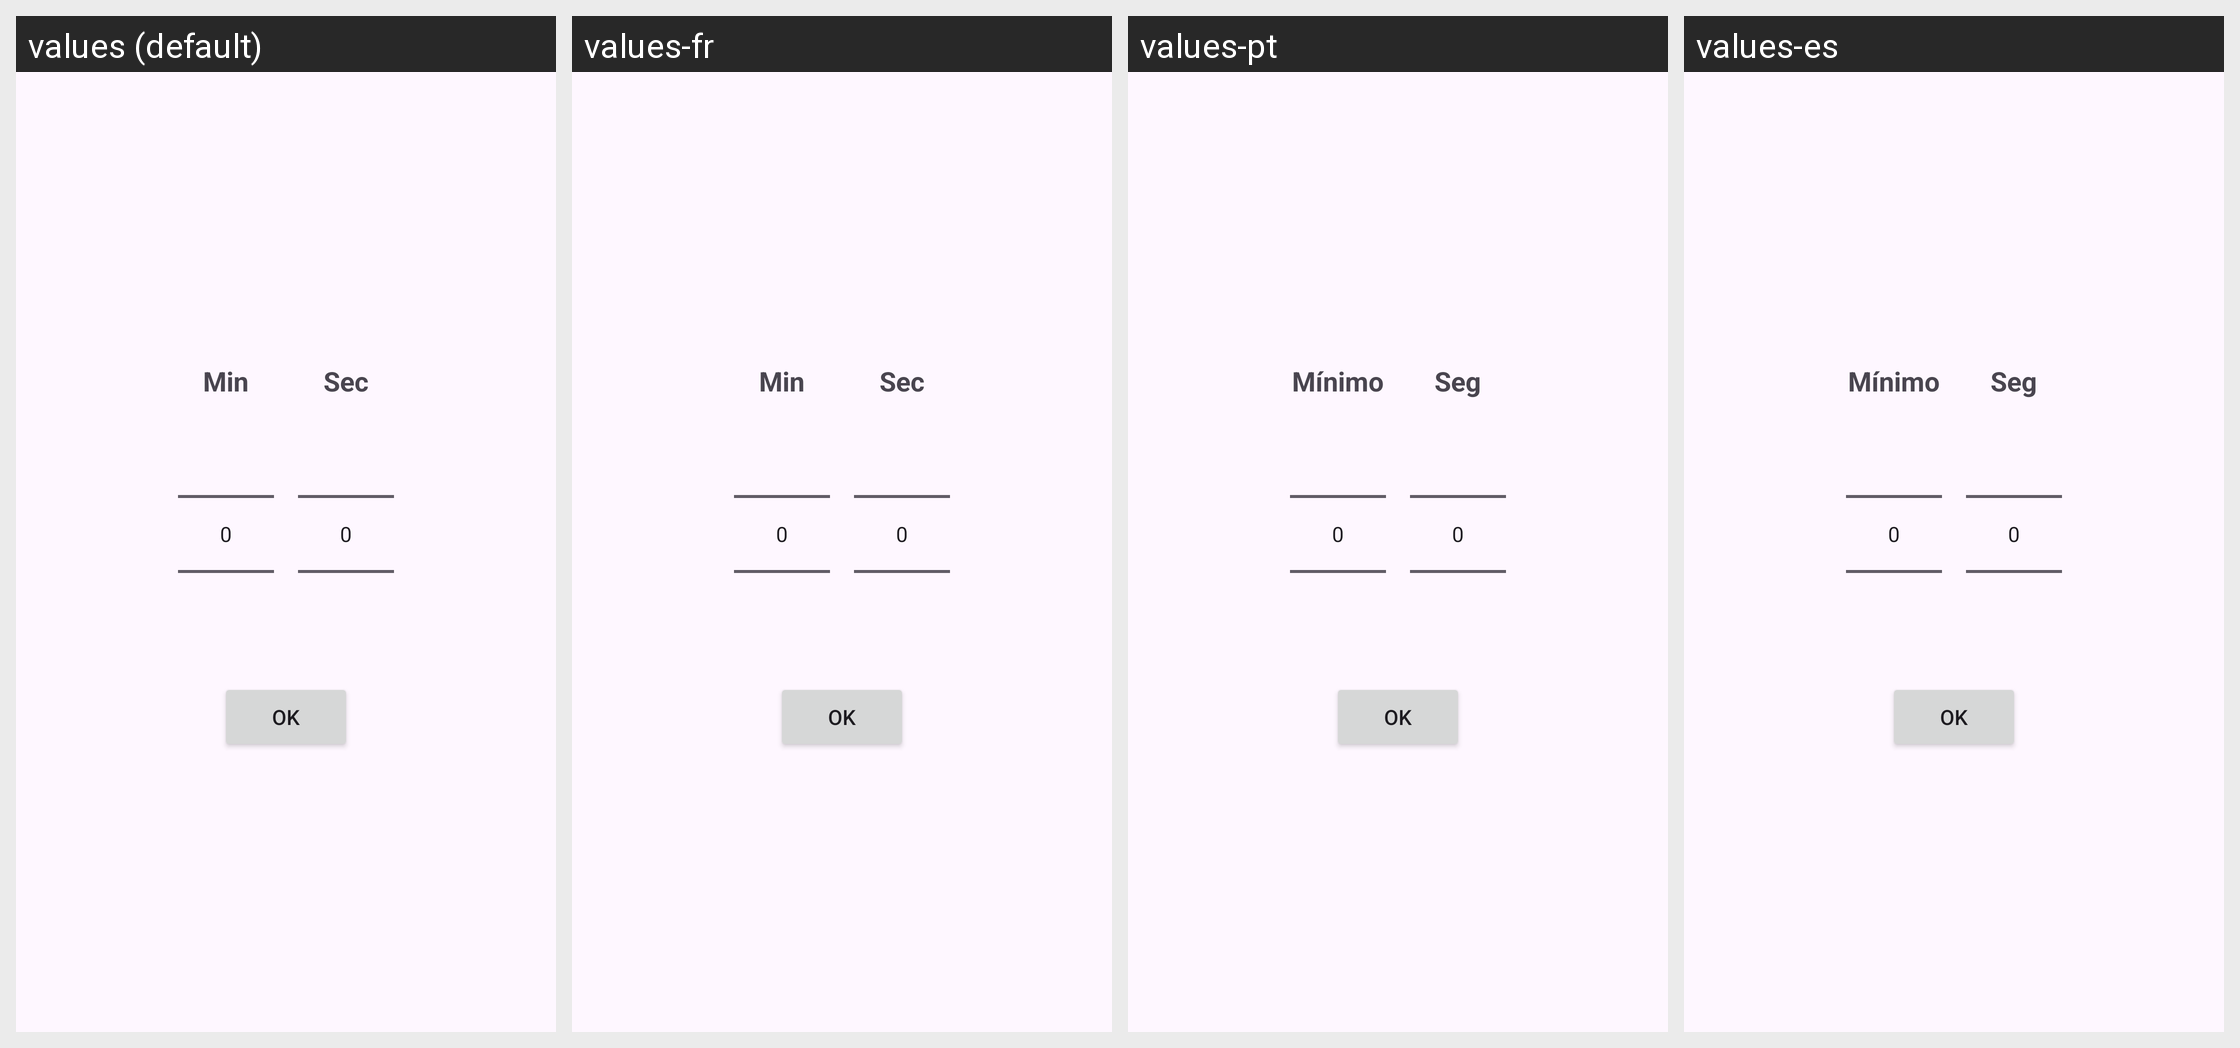

This grid shows one Android layout under several languages. Give, for every string resource on the screen, its name, the default text and each shown locale's text.
Android screen res/layout/dialog_count_down_picker.xml rendered under 4 locales, left to right: values (default), values-fr, values-pt, values-es. Device: Nexus 5 (rendered at 1080×1920; each locale shown at half size, 540×960, under a caption strip naming it); theme Theme.TabletopTools.
Other locales in the repository, not shown: values-ar, values-ca, values-cs, values-da, values-de, values-el, values-eu, values-fi, values-hu, values-it, values-iw, values-ja, values-nb, values-nl, values-pl, values-pt-rBR, values-ro, values-ru, values-sv, values-tr, values-uk, values-zh-rCN.
Strings drawn on this screen, with the default value and each locale's value (text and hints the layout hard-codes, and strings that could not be matched under every locale, appear in the picture but are not listed):

timer_select_min
  values: Min
  values-fr: Min
  values-pt: Mínimo
  values-es: Mínimo

timer_select_sec
  values: Sec
  values-fr: Sec
  values-pt: Seg
  values-es: Seg
